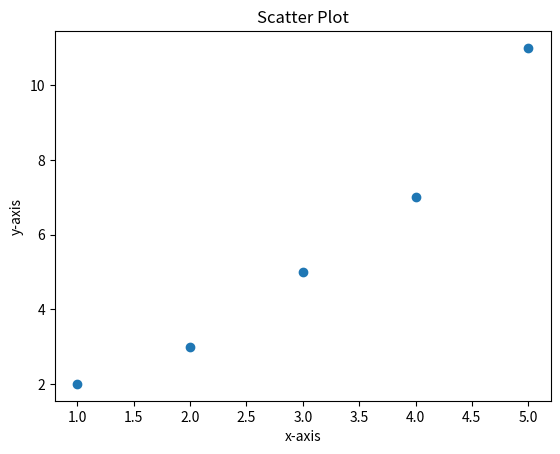

Write Python code to recreate this figure.
import matplotlib.pyplot as plt
x=[1,2,3,4,5]
y=[2,3,5,7,11]
plt.scatter(x,y)
plt.title("Scatter Plot")
plt.xlabel("x-axis")
plt.ylabel("y-axis")
plt.show()